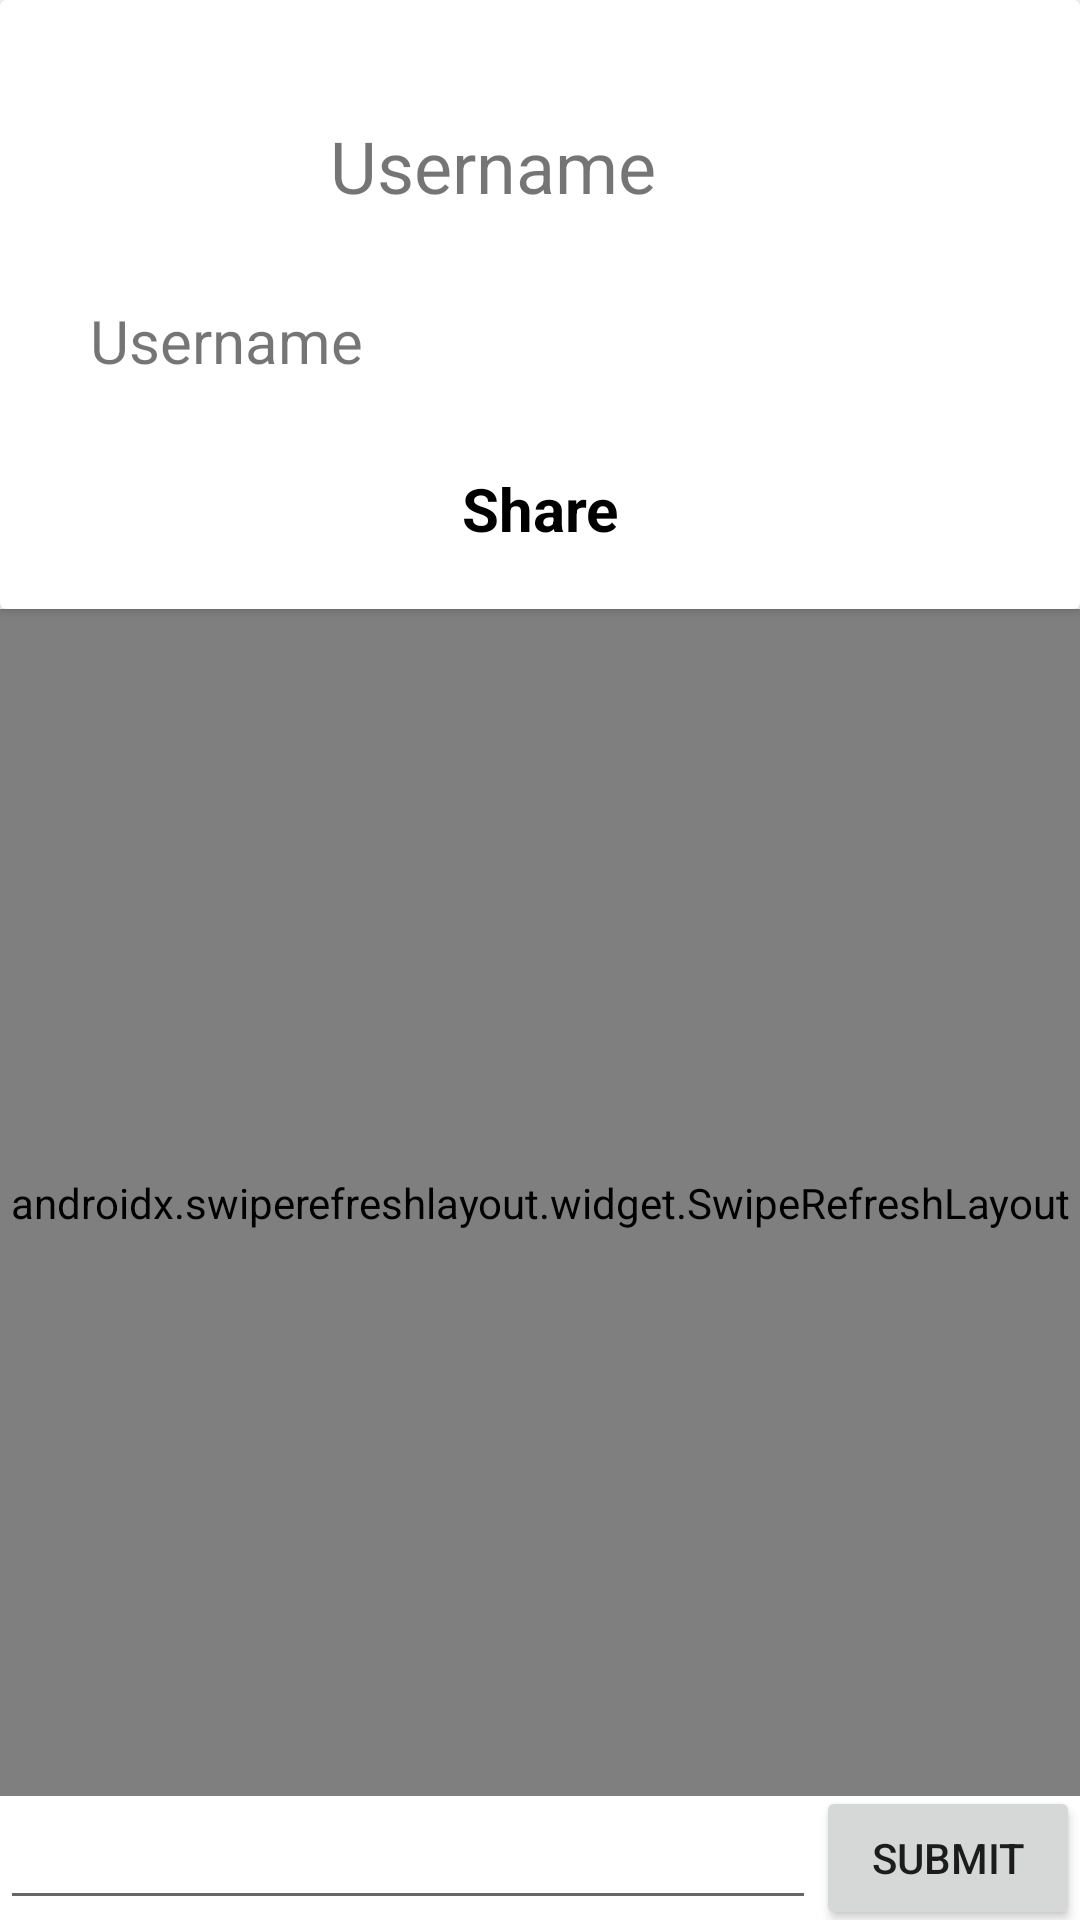

Layout XML and referenced resources for this Android screen:
<!-- AndroidManifest.xml: application theme AppTheme -->
<!-- res/layout/fragment_comment.xml -->
<?xml version="1.0" encoding="utf-8"?>
<layout xmlns:android="http://schemas.android.com/apk/res/android"
    xmlns:app="http://schemas.android.com/apk/res-auto"
    xmlns:tools="http://schemas.android.com/tools">

    <data>
        <import type="android.view.View"/>
        <import type="com.appsolutions.feed.CommentViewModel"/>

        <variable
            name="viewModelComment"
            type="com.appsolutions.feed.CommentViewModel"/>
    </data>

    <androidx.constraintlayout.widget.ConstraintLayout
        android:layout_width="match_parent"
        android:layout_height="match_parent"
        android:background="@android:color/white">

        <androidx.cardview.widget.CardView
            android:id="@+id/feed_item"
            android:layout_width="0dp"
            android:layout_height="wrap_content"
            app:layout_constraintTop_toTopOf="parent"
            app:layout_constraintEnd_toEndOf="parent"
            app:layout_constraintStart_toStartOf="parent"
            app:layout_constraintBottom_toTopOf="@id/refresher">

            <androidx.constraintlayout.widget.ConstraintLayout
                android:layout_width="match_parent"
                android:layout_height="match_parent">

                <ImageView
                    android:id="@+id/feed_user_image"
                    android:layout_width="70dp"
                    android:layout_height="70dp"
                    android:layout_marginLeft="20dp"
                    android:layout_marginTop="20dp"
                    android:layout_marginBottom="10dp"
                    app:layout_constraintTop_toTopOf="parent"
                    app:layout_constraintStart_toStartOf="parent"
                    app:layout_constraintEnd_toStartOf="@id/feed_user_name"
                    app:layout_constraintBottom_toTopOf="@id/feed_content"/>

                <TextView
                    android:id="@+id/feed_user_name"
                    android:text="Username"
                    android:textSize="24sp"
                    android:layout_marginLeft="20dp"
                    android:layout_width="0dp"
                    android:layout_height="wrap_content"
                    app:layout_constraintTop_toTopOf="@id/feed_user_image"
                    app:layout_constraintBottom_toBottomOf="@id/feed_user_image"
                    app:layout_constraintStart_toEndOf="@id/feed_user_image"/>

                <TextView
                    android:id="@+id/feed_content"
                    android:text="Username"
                    android:textSize="20sp"
                    android:layout_margin="10dp"
                    android:layout_width="0dp"
                    android:layout_height="wrap_content"
                    app:layout_constraintTop_toBottomOf="@id/feed_user_name"
                    app:layout_constraintStart_toStartOf="@id/feed_user_image"
                    app:layout_constraintEnd_toEndOf="parent"
                    app:layout_constraintBottom_toTopOf="@id/feed_share"/>

                <TextView
                    android:id="@+id/feed_share"
                    android:text="Share"
                    android:textSize="20sp"
                    android:textAlignment="center"
                    android:textStyle="bold"
                    android:layout_marginTop="0dp"
                    android:layout_marginBottom="20dp"
                    android:layout_marginLeft="0dp"
                    android:textColor="@android:color/black"
                    android:layout_width="match_parent"
                    android:layout_height="wrap_content"
                    app:layout_constraintEnd_toEndOf="parent"
                    app:layout_constraintStart_toStartOf="parent"
                    app:layout_constraintBottom_toBottomOf="parent"/>

            </androidx.constraintlayout.widget.ConstraintLayout>

        </androidx.cardview.widget.CardView>

        <androidx.swiperefreshlayout.widget.SwipeRefreshLayout
            android:id="@+id/refresher"
            android:layout_width="0dp"
            android:layout_height="0dp"
            app:layout_constraintTop_toBottomOf="@id/feed_item"
            app:layout_constraintStart_toStartOf="parent"
            app:layout_constraintEnd_toEndOf="parent"
            app:layout_constraintBottom_toTopOf="@id/comment_input">

        <androidx.recyclerview.widget.RecyclerView
            android:id="@+id/feed_comments"
            android:layout_width="match_parent"
            android:layout_height="match_parent"
            android:layout_marginBottom="20dp"
            tools:listItem="@layout/comment_feed_item"/>

        </androidx.swiperefreshlayout.widget.SwipeRefreshLayout>

        <EditText
            android:id="@+id/comment_input"
            android:layout_width="0dp"
            android:layout_height="wrap_content"
            app:layout_constraintStart_toStartOf="parent"
            app:layout_constraintEnd_toStartOf="@id/comment_send"
            app:layout_constraintBottom_toBottomOf="parent"/>

        <Button
            android:id="@+id/comment_send"
            android:layout_width="0dp"
            android:layout_height="wrap_content"
            android:text="Submit"
            app:layout_constraintTop_toTopOf="@id/comment_input"
            app:layout_constraintEnd_toEndOf="parent"
            app:layout_constraintBottom_toBottomOf="@id/comment_input"/>

    </androidx.constraintlayout.widget.ConstraintLayout>

</layout>
<!-- res/layout/comment_feed_item.xml (included above) -->
<?xml version="1.0" encoding="utf-8"?>
<layout xmlns:android="http://schemas.android.com/apk/res/android"
    xmlns:app="http://schemas.android.com/apk/res-auto">


    <androidx.constraintlayout.widget.ConstraintLayout
        android:layout_width="match_parent"
        android:layout_height="wrap_content"
        android:background="@color/browser_actions_bg_grey">

        <androidx.cardview.widget.CardView
            android:id="@+id/feed_item"
            android:layout_width="0dp"
            android:layout_margin="15dp"
            android:layout_height="wrap_content"
            app:layout_constraintTop_toTopOf="parent"
            app:layout_constraintEnd_toEndOf="parent"
            app:layout_constraintStart_toStartOf="parent">

            <androidx.constraintlayout.widget.ConstraintLayout
                android:layout_width="match_parent"
                android:layout_height="match_parent">

                <ImageView
                    android:id="@+id/feed_user_image"
                    android:layout_width="50dp"
                    android:layout_height="50dp"
                    android:layout_marginLeft="40dp"
                    android:layout_marginBottom="10dp"
                    app:layout_constraintTop_toTopOf="parent"
                    app:layout_constraintStart_toStartOf="parent"
                    app:layout_constraintEnd_toStartOf="@id/feed_user_name"
                    app:layout_constraintBottom_toBottomOf="parent"/>

                <TextView
                    android:id="@+id/feed_user_name"
                    android:text="Username"
                    android:textSize="24sp"
                    android:layout_marginLeft="20dp"
                    android:layout_width="0dp"
                    android:layout_height="wrap_content"
                    app:layout_constraintTop_toTopOf="@id/feed_user_image"
                    app:layout_constraintBottom_toBottomOf="@id/feed_user_image"
                    app:layout_constraintStart_toEndOf="@id/feed_user_image"/>

                <TextView
                    android:id="@+id/feed_content"
                    android:text="Username"
                    android:textSize="20sp"
                    android:layout_margin="0dp"
                    android:layout_width="0dp"
                    android:layout_height="wrap_content"
                    app:layout_constraintTop_toBottomOf="@id/feed_user_name"
                    app:layout_constraintStart_toStartOf="@id/feed_user_name"
                    app:layout_constraintEnd_toEndOf="@id/feed_share"
                    app:layout_constraintBottom_toTopOf="@id/feed_share"/>

                <TextView
                    android:id="@+id/feed_share"
                    android:text="Share"
                    android:textSize="20sp"
                    android:textAlignment="center"
                    android:textStyle="bold"
                    android:layout_marginTop="0dp"
                    android:layout_marginBottom="20dp"
                    android:layout_marginRight="20dp"
                    android:textColor="@android:color/black"
                    android:layout_width="wrap_content"
                    android:layout_height="wrap_content"
                    app:layout_constraintEnd_toEndOf="parent"
                    app:layout_constraintBottom_toBottomOf="parent"/>

            </androidx.constraintlayout.widget.ConstraintLayout>

        </androidx.cardview.widget.CardView>

    </androidx.constraintlayout.widget.ConstraintLayout>

</layout>
<!-- resources referenced by this layout -->
<resources>
  <style name="AppTheme" parent="Theme.AppCompat.Light.NoActionBar">
          
          
          
          
      </style>
</resources>
